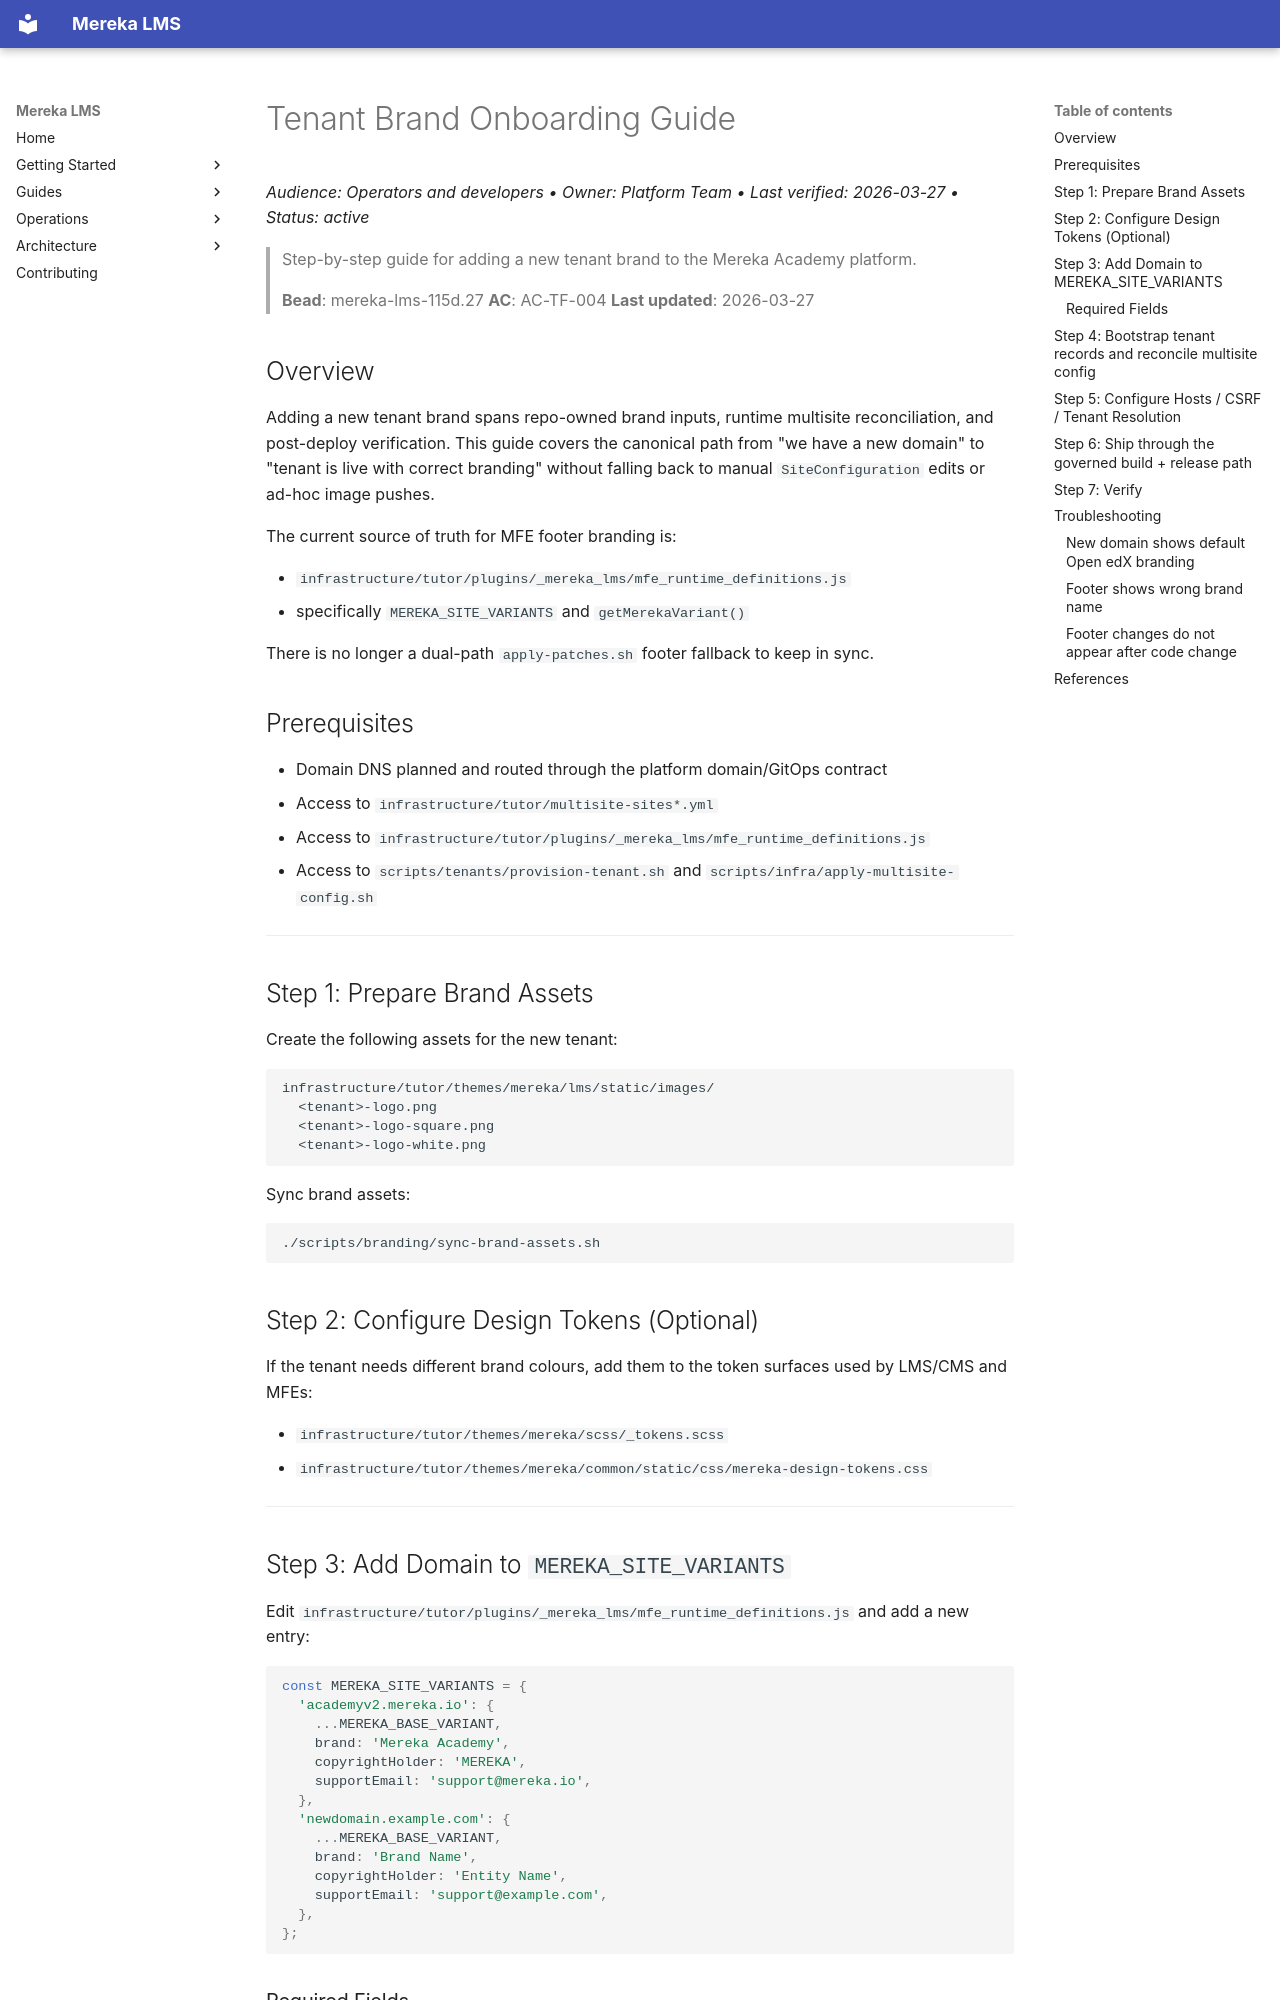

repository: lifeofgurpreet/mereka-lms-prototype · page: ops/runbooks/TENANT_BRAND_ONBOARDING_GUIDE/index.html · generator: mkdocs

# Tenant Brand Onboarding Guide
_Audience: Operators and developers • Owner: Platform Team • Last verified: 2026-03-27 • Status: active_

> Step-by-step guide for adding a new tenant brand to the Mereka Academy platform.
>
> **Bead**: mereka-lms-115d.27
> **AC**: AC-TF-004
> **Last updated**: 2026-03-27

## Overview

Adding a new tenant brand spans repo-owned brand inputs, runtime
multisite reconciliation, and post-deploy verification. This guide
covers the canonical path from "we have a new domain" to "tenant is
live with correct branding" without falling back to manual
`SiteConfiguration` edits or ad-hoc image pushes.

The current source of truth for MFE footer branding is:

- `infrastructure/tutor/plugins/_mereka_lms/mfe_runtime_definitions.js`
- specifically `MEREKA_SITE_VARIANTS` and `getMerekaVariant()`

There is no longer a dual-path `apply-patches.sh` footer fallback to keep in sync.

## Prerequisites

- Domain DNS planned and routed through the platform domain/GitOps
  contract
- Access to `infrastructure/tutor/multisite-sites*.yml`
- Access to `infrastructure/tutor/plugins/_mereka_lms/mfe_runtime_definitions.js`
- Access to `scripts/tenants/provision-tenant.sh` and
  `scripts/infra/apply-multisite-config.sh`

---

## Step 1: Prepare Brand Assets

Create the following assets for the new tenant:

```text
infrastructure/tutor/themes/mereka/lms/static/images/
  <tenant>-logo.png
  <tenant>-logo-square.png
  <tenant>-logo-white.png
```

Sync brand assets:

```bash
./scripts/branding/sync-brand-assets.sh
```

## Step 2: Configure Design Tokens (Optional)

If the tenant needs different brand colours, add them to the token surfaces used by LMS/CMS and MFEs:

- `infrastructure/tutor/themes/mereka/scss/_tokens.scss`
- `infrastructure/tutor/themes/mereka/common/static/css/mereka-design-tokens.css`

---

## Step 3: Add Domain to `MEREKA_SITE_VARIANTS`

Edit `infrastructure/tutor/plugins/_mereka_lms/mfe_runtime_definitions.js` and add a new entry:

```javascript
const MEREKA_SITE_VARIANTS = {
  'academyv2.mereka.io': {
    ...MEREKA_BASE_VARIANT,
    brand: 'Mereka Academy',
    copyrightHolder: 'MEREKA',
    supportEmail: 'support@mereka.io',
  },
  'newdomain.example.com': {
    ...MEREKA_BASE_VARIANT,
    brand: 'Brand Name',
    copyrightHolder: 'Entity Name',
    supportEmail: 'support@example.com',
  },
};
```
